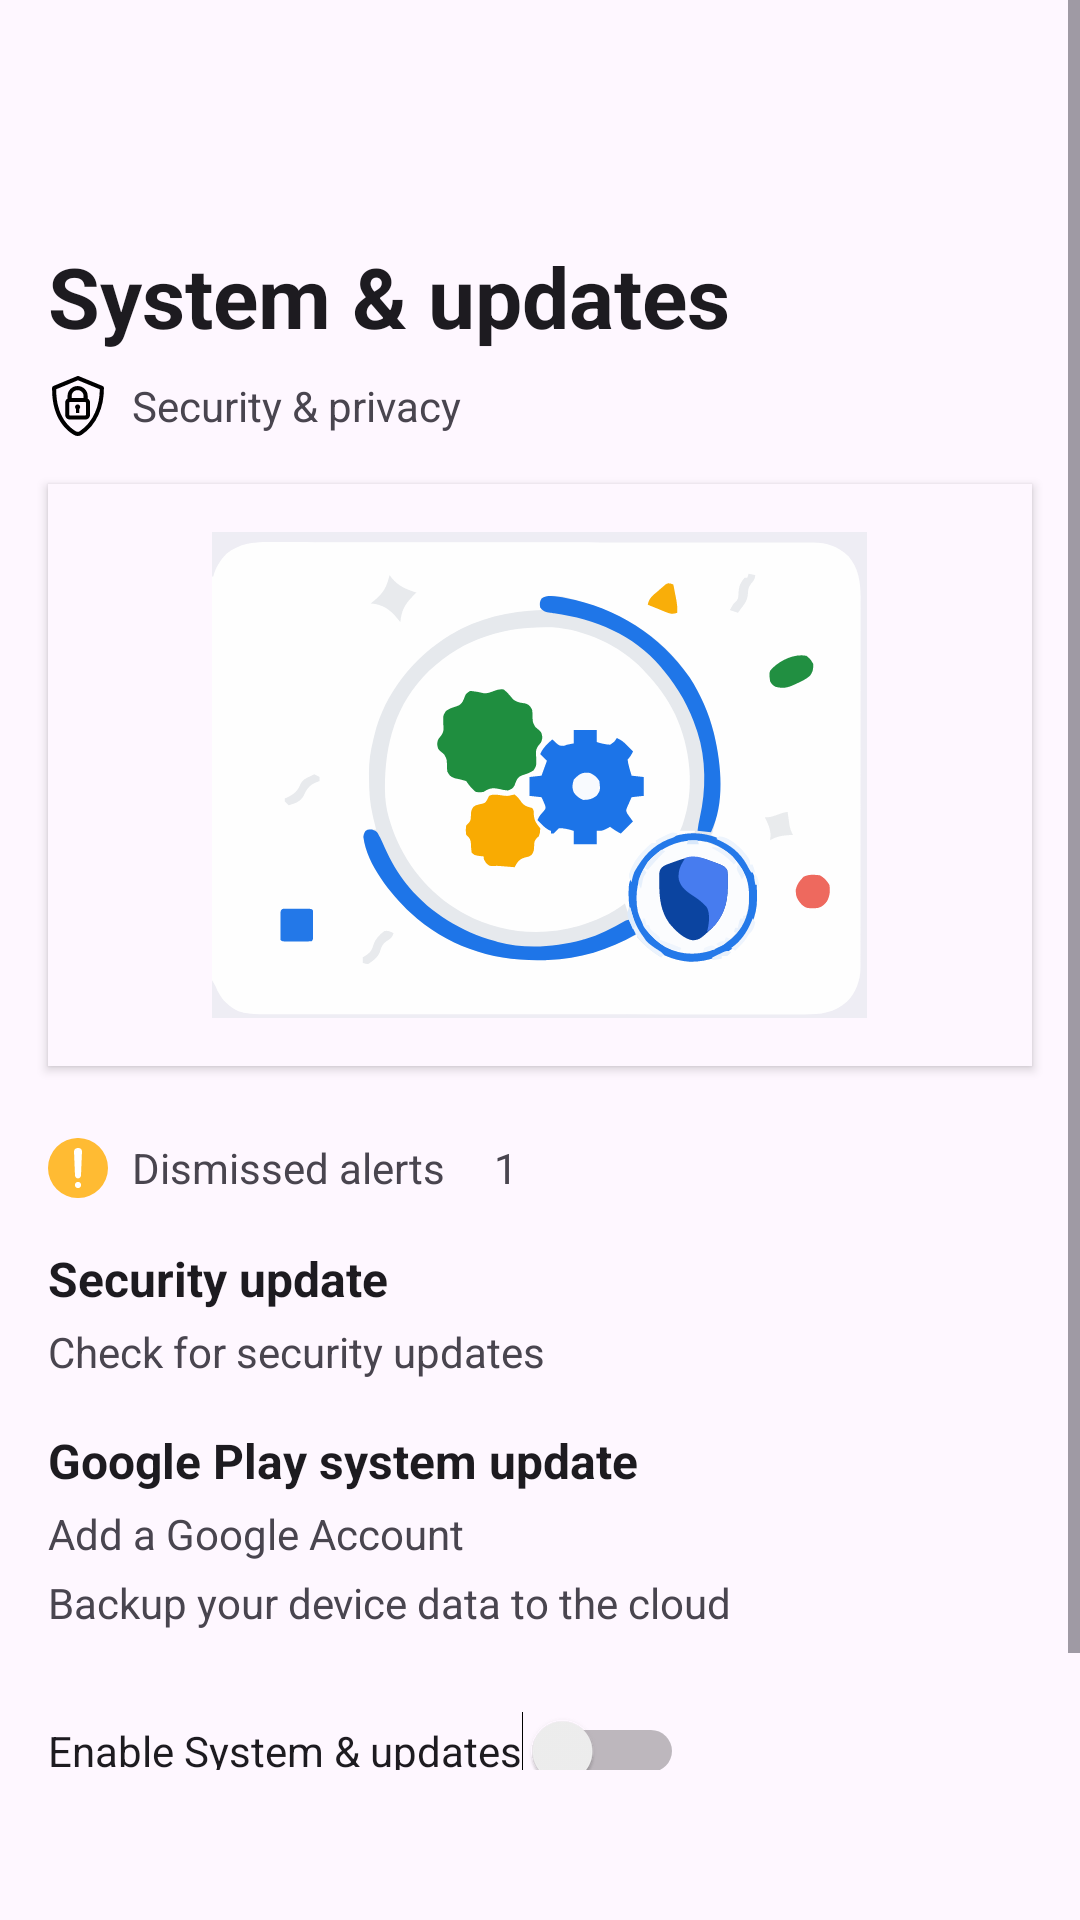

Android layout source for this screen:
<!-- AndroidManifest.xml: application theme Theme.BreadcrumbSettings -->
<!-- res/layout/activity_system_updates.xml -->
<RelativeLayout xmlns:android="http://schemas.android.com/apk/res/android"
    xmlns:app="http://schemas.android.com/apk/res-auto"
    android:layout_width="match_parent"
    android:layout_height="match_parent">

    <ScrollView
        android:layout_width="match_parent"
        android:layout_height="match_parent"
        android:layout_above="@id/breadcrumbs_container">

        <LinearLayout
            android:layout_width="match_parent"
            android:layout_height="wrap_content"
            android:orientation="vertical">

            
            <androidx.appcompat.widget.Toolbar
                android:id="@+id/toolbar"
                android:layout_width="match_parent"
                android:layout_height="?attr/actionBarSize"
                android:background="?attr/colorSurface"
                android:theme="@style/ThemeOverlay.AppCompat.Light"
                app:navigationIcon="@drawable/baseline_arrow_back_24"
                app:title="" />

            
            <TextView
                android:id="@+id/pageTitle"
                android:layout_width="match_parent"
                android:layout_height="wrap_content"
                android:layout_marginTop="16dp"
                android:layout_marginStart="16dp"
                android:layout_marginEnd="16dp"
                android:text="System &amp; updates"
                android:textSize="28sp"
                android:textStyle="bold"
                android:textColor="?android:attr/textColorPrimary" />

            
            <LinearLayout
                android:id="@+id/security_privacy_row"
                android:layout_width="match_parent"
                android:layout_height="wrap_content"
                android:orientation="horizontal"
                android:gravity="center_vertical"
                android:layout_marginTop="8dp"
                android:layout_marginStart="16dp"
                android:layout_marginEnd="16dp">

                <ImageView
                    android:layout_width="20dp"
                    android:layout_height="20dp"
                    android:src="@drawable/shield"
                    android:layout_marginRight="8dp" />

                <TextView
                    android:id="@+id/security_privacy_label"
                    android:layout_width="wrap_content"
                    android:layout_height="wrap_content"
                    android:text="Security &amp; privacy"
                    android:textSize="14sp"
                    android:textColor="?android:attr/textColorSecondary" />
            </LinearLayout>

            
            <LinearLayout
                android:id="@+id/illustration_card"
                android:layout_width="match_parent"
                android:layout_height="wrap_content"
                android:layout_margin="16dp"
                android:padding="16dp"
                android:orientation="vertical"
                android:background="?attr/colorSurface"
                android:elevation="2dp"
                android:gravity="center">

                <ImageView
                    android:id="@+id/illustration_image"
                    android:layout_width="277dp"
                    android:layout_height="162dp"
                    android:contentDescription="System updates illustration"
                    android:src="@drawable/ic_system_updates_illustration" />
            </LinearLayout>

            
            <LinearLayout
                android:id="@+id/dismissed_alerts_row"
                android:layout_width="match_parent"
                android:layout_height="wrap_content"
                android:orientation="horizontal"
                android:gravity="center_vertical"
                android:layout_marginStart="16dp"
                android:layout_marginEnd="16dp"
                android:layout_marginTop="8dp">

                <ImageView
                    android:layout_width="20dp"
                    android:layout_height="20dp"
                    android:src="@drawable/ic_security_yellow_exclamation"
                    android:layout_marginRight="8dp" />

                <TextView
                    android:id="@+id/dismissed_alerts_label"
                    android:layout_width="wrap_content"
                    android:layout_height="wrap_content"
                    android:text="Dismissed alerts"
                    android:textSize="14sp"
                    android:textColor="?android:attr/textColorSecondary" />

                <LinearLayout
                    android:layout_width="wrap_content"
                    android:layout_height="wrap_content"
                    android:orientation="horizontal"
                    android:gravity="center_vertical"
                    android:layout_marginLeft="16dp">

                    <TextView
                        android:id="@+id/dismissed_alerts_count"
                        android:layout_width="wrap_content"
                        android:layout_height="wrap_content"
                        android:text="1"
                        android:textSize="14sp"
                        android:textColor="?android:attr/textColorSecondary" />
                </LinearLayout>
            </LinearLayout>

            
            <TextView
                android:id="@+id/security_update_title"
                android:layout_width="match_parent"
                android:layout_height="wrap_content"
                android:layout_marginTop="16dp"
                android:layout_marginStart="16dp"
                android:layout_marginEnd="16dp"
                android:text="Security update"
                android:textSize="16sp"
                android:textStyle="bold"
                android:textColor="?android:attr/textColorPrimary" />

            <TextView
                android:id="@+id/security_update_subtext"
                android:layout_width="match_parent"
                android:layout_height="wrap_content"
                android:layout_marginTop="4dp"
                android:layout_marginStart="16dp"
                android:layout_marginEnd="16dp"
                android:text="Check for security updates"
                android:textSize="14sp"
                android:textColor="?android:attr/textColorSecondary" />

            
            <TextView
                android:id="@+id/play_system_update_title"
                android:layout_width="match_parent"
                android:layout_height="wrap_content"
                android:layout_marginTop="16dp"
                android:layout_marginStart="16dp"
                android:layout_marginEnd="16dp"
                android:text="Google Play system update"
                android:textSize="16sp"
                android:textStyle="bold"
                android:textColor="?android:attr/textColorPrimary" />

            <TextView
                android:id="@+id/play_system_update_subtext"
                android:layout_width="match_parent"
                android:layout_height="wrap_content"
                android:layout_marginTop="4dp"
                android:layout_marginStart="16dp"
                android:layout_marginEnd="16dp"
                android:text="Add a Google Account"
                android:textSize="14sp"
                android:textColor="?android:attr/textColorSecondary" />

            <TextView
                android:id="@+id/backup_subtext"
                android:layout_width="match_parent"
                android:layout_height="wrap_content"
                android:layout_marginTop="4dp"
                android:layout_marginStart="16dp"
                android:layout_marginEnd="16dp"
                android:layout_marginBottom="16dp"
                android:text="Backup your device data to the cloud"
                android:textSize="14sp"
                android:textColor="?android:attr/textColorSecondary" />

            
            <LinearLayout
                android:layout_width="match_parent"
                android:layout_height="wrap_content"
                android:orientation="vertical"
                android:paddingStart="16dp"
                android:paddingEnd="16dp"
                android:layout_marginBottom="24dp">

                <Switch
                    android:id="@+id/system_updates_toggle"
                    android:layout_width="wrap_content"
                    android:layout_height="wrap_content"
                    android:text="Enable System &amp; updates"
                    android:minHeight="48dp" />
            </LinearLayout>
        </LinearLayout>
    </ScrollView>

    <FrameLayout
        android:id="@+id/breadcrumbs_container"
        android:layout_width="match_parent"
        android:layout_height="wrap_content"
        android:layout_alignParentBottom="true"
        android:layout_marginBottom="50dp" />
</RelativeLayout>
<!-- resources referenced by this layout -->
<resources>
  <!-- drawable ic_security_yellow_exclamation (drawable) -->
  <vector xmlns:android="http://schemas.android.com/apk/res/android"
      android:width="2.54dp"
      android:height="2.54dp"
      android:viewportWidth="2.54"
      android:viewportHeight="2.54">
    <path
        android:pathData="M1.27,1.27m-1.27,0a1.27,1.27 0,1 1,2.54 0a1.27,1.27 0,1 1,-2.54 0"
        android:fillColor="#fb3"
        android:fillType="evenOdd"/>
    <path
        android:pathData="m1.143,1.5835 l-0.0423,-1.0078c-0.0085,-0.2015 0.3469,-0.2074 0.3386,-0.0085l-0.0423,1.0162c-0.0029,0.0694 -0.0571,0.127 -0.127,0.127h-0c-0.0699,0 -0.1241,-0.0571 -0.127,-0.127z"
        android:fillColor="#fff"
        android:fillType="evenOdd"/>
    <path
        android:pathData="M1.27,1.99m0,0.1271a0.1271,0.1271 45,1 1,0 -0.2543a0.1271,0.1271 135,1 1,0 0.2543"
        android:fillColor="#fff"
        android:fillType="evenOdd"/>
  </vector>
  <!-- drawable ic_system_updates_illustration: vector/xml drawable (drawable, 24927 chars, omitted) -->
  <!-- drawable shield (drawable) -->
  <vector xmlns:android="http://schemas.android.com/apk/res/android"
      android:width="512dp"
      android:height="512dp"
      android:viewportWidth="468"
      android:viewportHeight="468">
    <path
        android:fillColor="#FF000000"
        android:pathData="m32.16,92.3c0.14,-6.34 4.02,-12.01 9.89,-14.43l185.83,-76.66c3.91,-1.61 8.3,-1.61 12.21,-0l185.94,76.66c5.9,2.43 9.79,8.13 9.9,14.51 2.37,140.42 -51.28,285.79 -171.98,365.71 -17.96,11.9 -39.9,13.77 -60.69,1.89 -53.11,-30.34 -176.35,-126.48 -171.09,-367.68zM64.01,103.4c-1.27,216.32 107.6,301.84 155.05,328.78 8.53,4.84 19.21,4.55 27.21,-0.74 108.35,-71.75 157.56,-202.01 157.71,-328.07l-169.99,-70.08z"/>
    <path
        android:fillColor="#FF000000"
        android:pathData="m309.43,176v-20.98c0,-42.33 -35.19,-76.76 -78.45,-76.76s-78.45,34.43 -78.45,76.76v20.98c-11.05,6.15 -18.55,17.93 -18.55,31.44v95.92c0,19.83 16.15,35.97 36,35.97h121.99c19.85,0 36,-16.13 36,-35.97v-95.92c-0,-13.51 -7.5,-25.3 -18.55,-31.44zM230.99,110.23c25.61,0 46.45,20.09 46.45,44.79v16.46h-92.9v-16.46c0,-24.7 20.84,-44.79 46.45,-44.79zM295.98,303.37c0,2.2 -1.79,4 -4,4h-121.99c-2.21,0 -4,-1.79 -4,-4v-95.92c0,-2.2 1.79,-4 4,-4h121.99c2.21,0 4,1.79 4,4v95.92z"/>
    <path
        android:fillColor="#FF000000"
        android:pathData="m250.99,241.84c0,-11.03 -8.95,-19.98 -20,-19.98s-20,8.95 -20,19.98c0,6.53 3.15,12.31 8,15.96v29.85h24v-29.85c4.85,-3.65 8,-9.43 8,-15.96z"/>
  </vector>
  <style name="Theme.BreadcrumbSettings" parent="Base.Theme.BreadcrumbSettings" />
  <style name="Base.Theme.BreadcrumbSettings" parent="Theme.Material3.DayNight.NoActionBar">
          
          
      </style>
</resources>
